3-way image classification set "endek_bali" from GitHub (suryaandh/cnn-resnet50); label vocabulary: fauna motif, flora motif, gringsing motif.

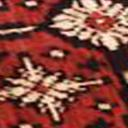
Label: gringsing motif

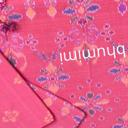
Label: fauna motif

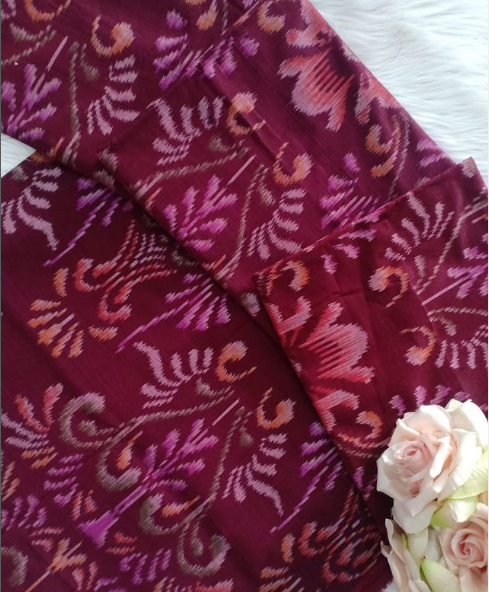
Label: flora motif

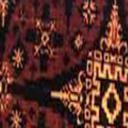
Label: gringsing motif

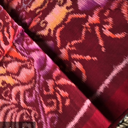
Label: fauna motif

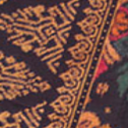
Label: flora motif
